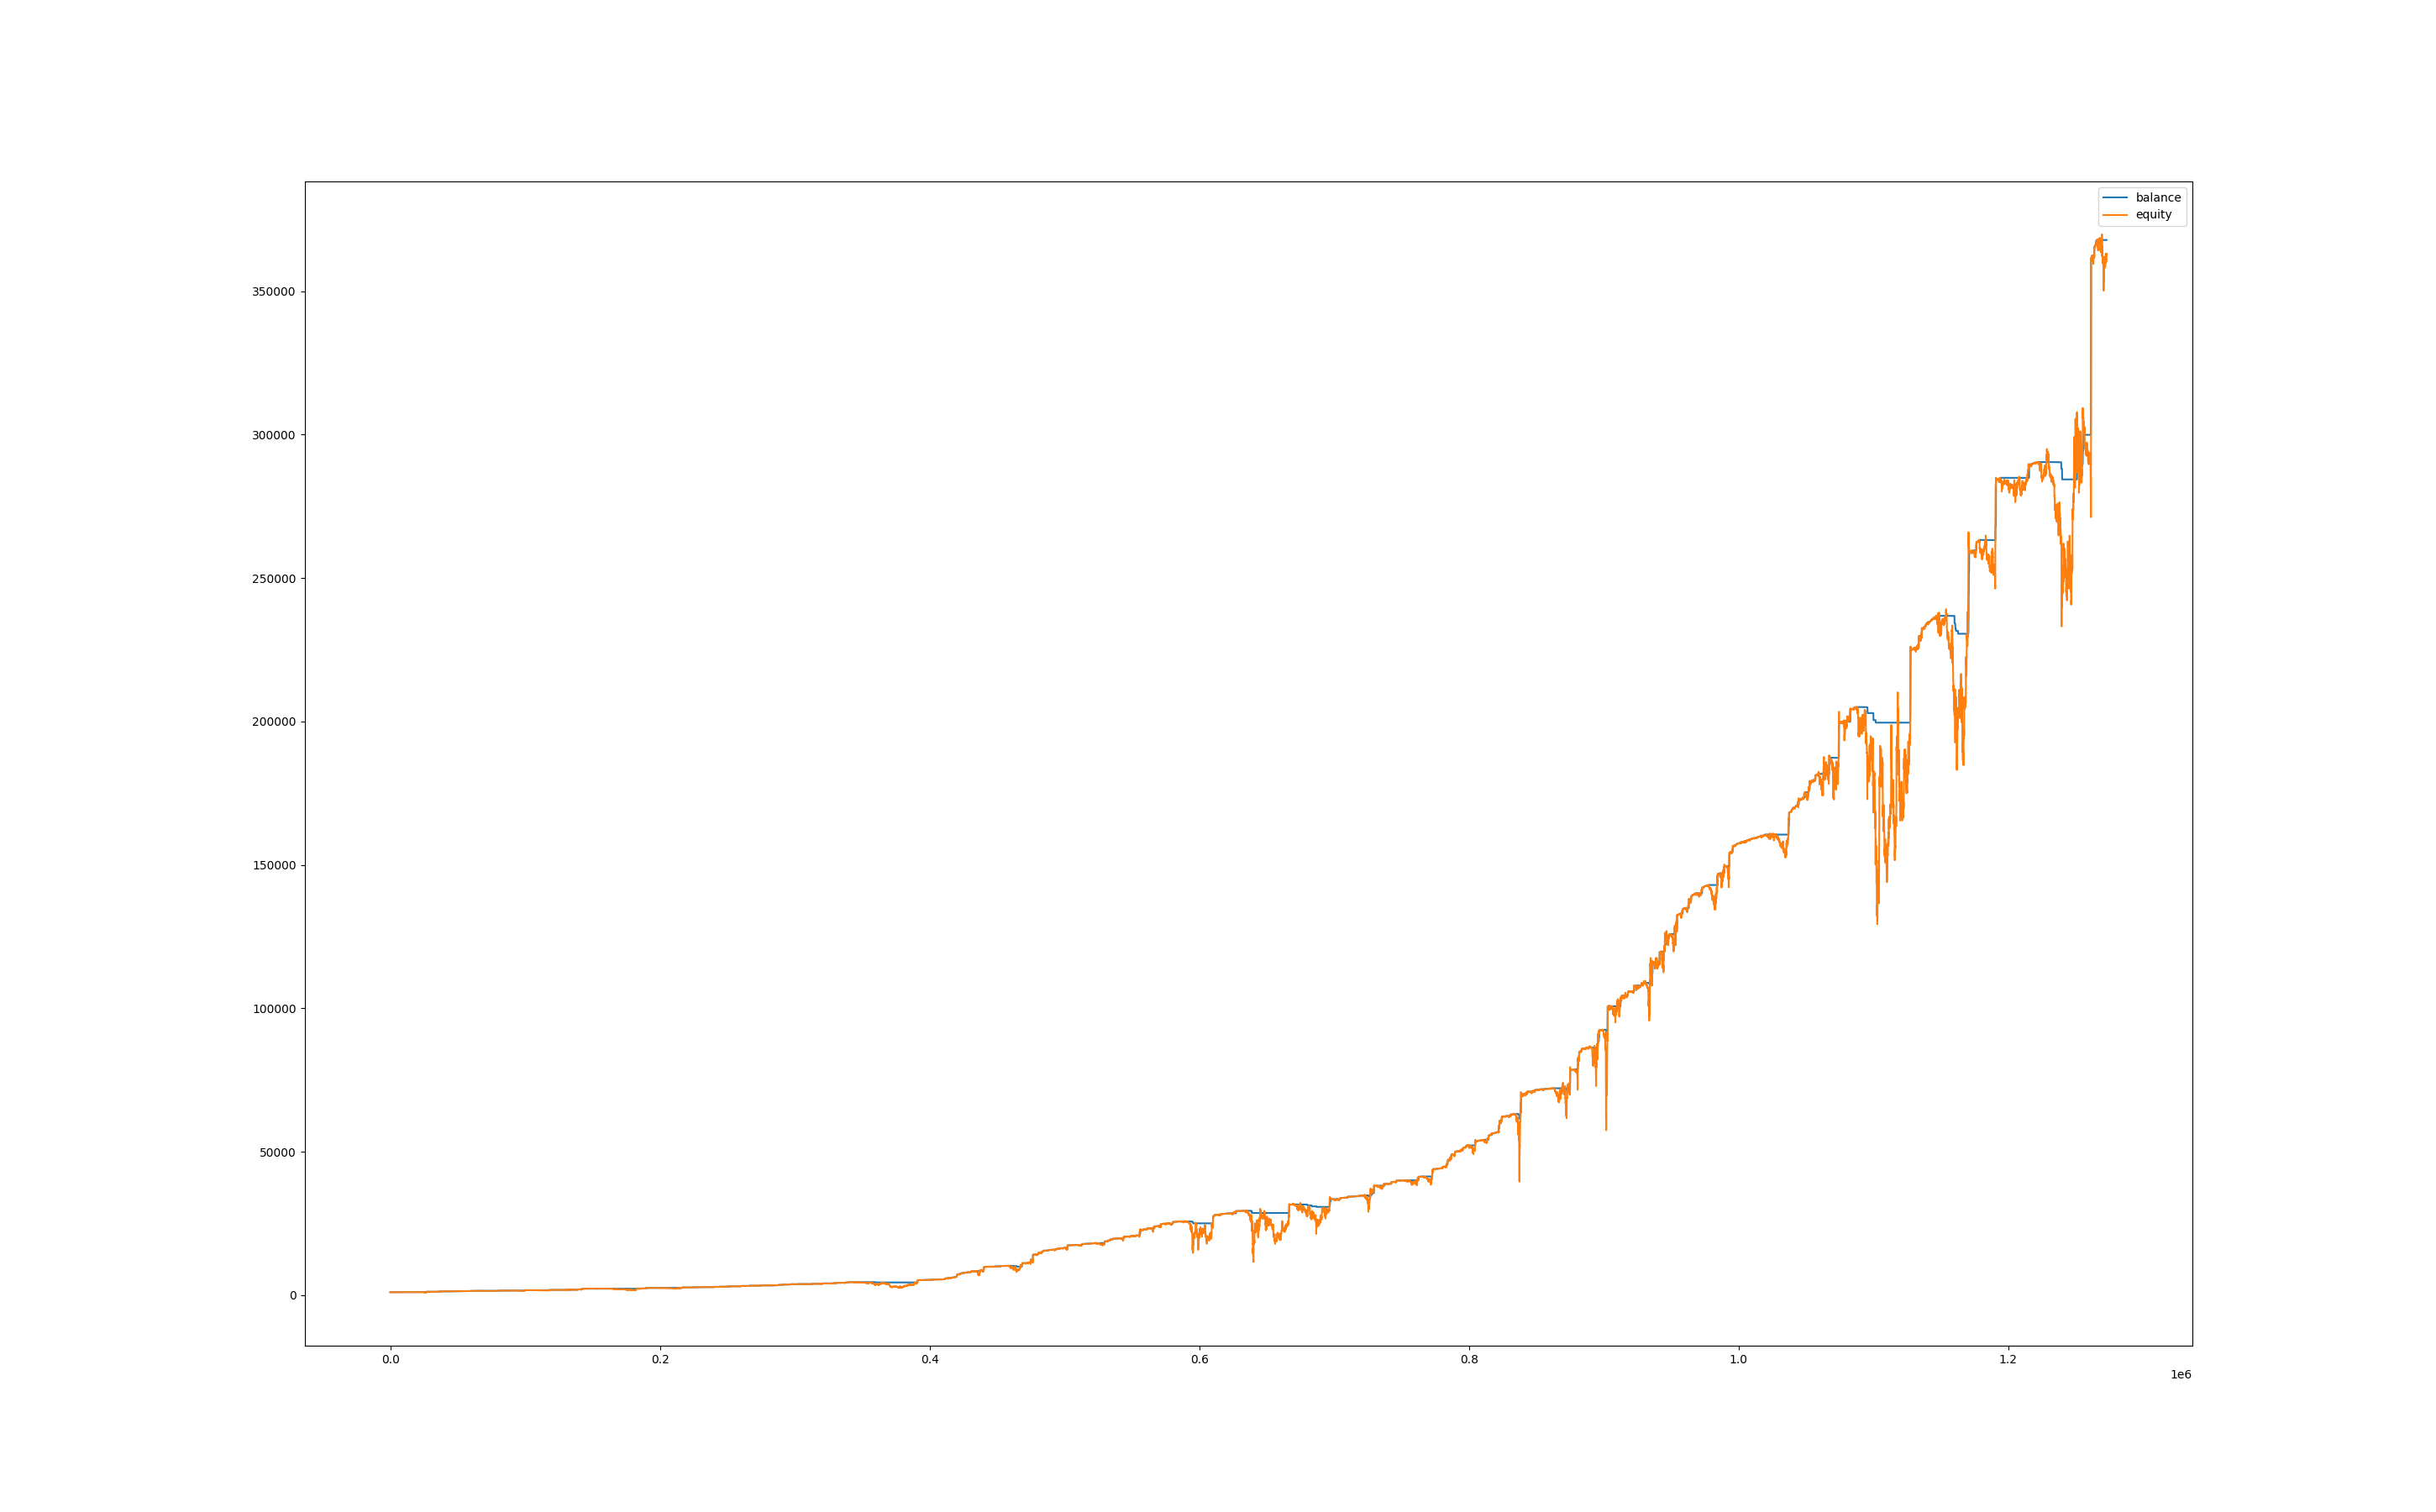

Data behind this chart, as committed beside it:
, balance, equity, balance_btc, equity_btc
0, 1000, 1000, 0.0, 0.0
60, 1000, 1000, 0.0, 0.0
120, 1000, 1000, 0.0, 0.0
180, 1000, 1000, 0.0, 0.0
240, 1000, 1000, 0.0, 0.0
300, 1000, 1000, 0.0, 0.0
360, 1000, 1000, 0.0, 0.0
420, 1000, 1000, 0.0, 0.0
480, 1000, 1000, 0.0, 0.0
540, 1000, 1000, 0.0, 0.0
600, 1000, 1000, 0.0, 0.0
660, 1000, 1000, 0.0, 0.0
720, 1000, 1000, 0.0, 0.0
780, 1000, 1000, 0.0, 0.0
840, 1000, 1000, 0.0, 0.0
900, 1000, 1000, 0.0, 0.0
960, 1000, 1000, 0.0, 0.0
1020, 1000, 1000, 0.0, 0.0
1080, 1000, 1000, 0.0, 0.0
1140, 1000, 1000, 0.0, 0.0
1200, 1000, 1000, 0.0, 0.0
1260, 1000, 1000, 0.0, 0.0
1320, 1000, 1000, 0.0, 0.0
1380, 1000, 1000, 0.0, 0.0
1440, 1000, 1000, 0.0, 0.0
1500, 1000, 1000, 0.0, 0.0
1560, 1000, 1000, 0.0, 0.0
1620, 1000, 1000, 0.0, 0.0
1680, 1000, 1000, 0.0, 0.0
1740, 1000, 1000, 0.0, 0.0
1800, 1000, 1000, 0.0, 0.0
1860, 1000, 1000, 0.0, 0.0
1920, 1000, 1000, 0.0, 0.0
1980, 1000, 1000, 0.0, 0.0
2040, 1000, 1000, 0.0, 0.0
2100, 1000, 1000, 0.0, 0.0
2160, 1000, 1000, 0.0, 0.0
2220, 1000, 1000, 0.0, 0.0
2280, 1000, 1000, 0.0, 0.0
2340, 1000, 1000, 0.0, 0.0
2400, 1000, 1000, 0.0, 0.0
2460, 1000, 1000, 0.0, 0.0
2520, 1000, 1000, 0.0, 0.0
2580, 1000, 1000, 0.0, 0.0
2640, 1000, 1000, 0.0, 0.0
2700, 1000, 1000, 0.0, 0.0
2760, 1000, 1000, 0.0, 0.0
2820, 1000, 1000, 0.0, 0.0
2880, 1000, 1000, 0.0, 0.0
2940, 1000, 1000, 0.0, 0.0
3000, 1000, 1000, 0.0, 0.0
3060, 1000, 1000, 0.0, 0.0
3120, 1000, 1000, 0.0, 0.0
3180, 1000, 1000, 0.0, 0.0
3240, 1000, 1000, 0.0, 0.0
3300, 1000, 1000, 0.0, 0.0
3360, 1000, 1000, 0.0, 0.0
3420, 1000, 1000, 0.0, 0.0
3480, 1000, 1000, 0.0, 0.0
3540, 1000, 1000, 0.0, 0.0
... 21,155 more rows
